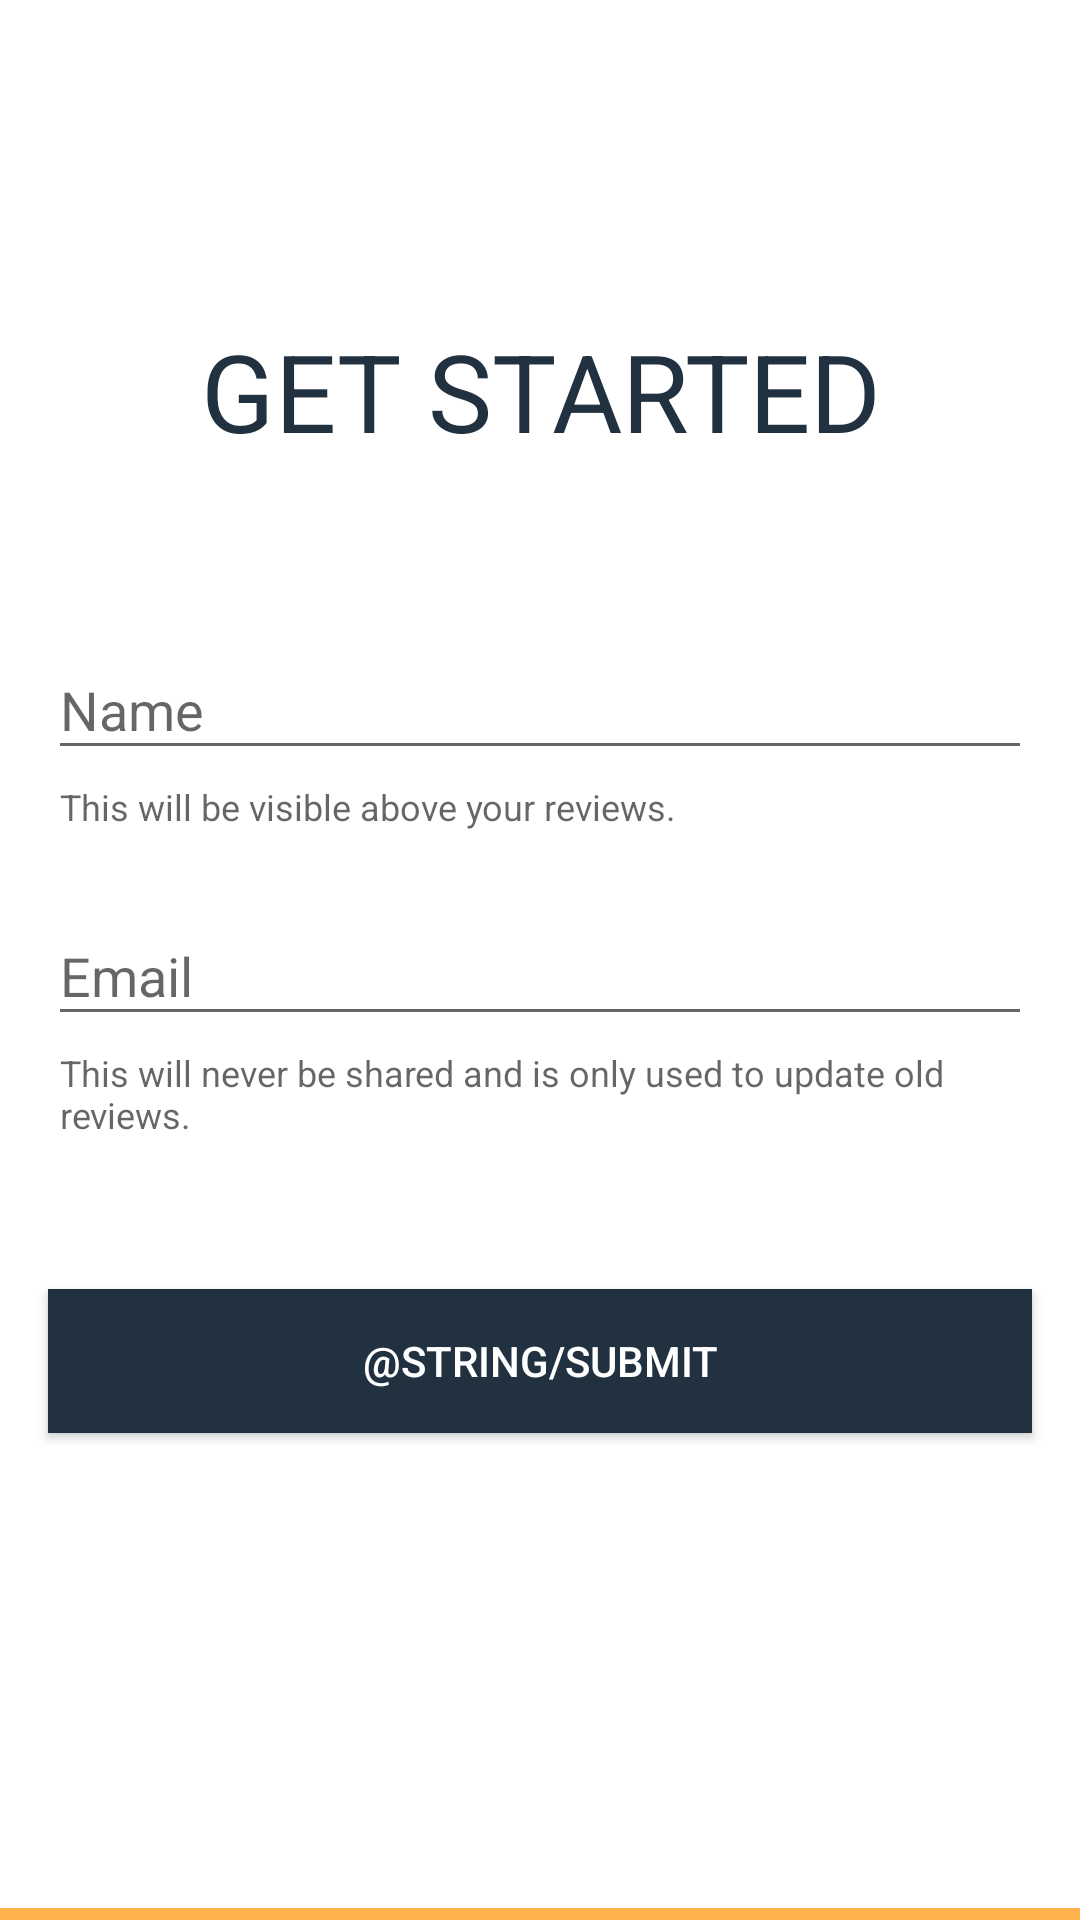

This screen was rendered from an Android layout file. Write that file and the resources it references.
<!-- AndroidManifest.xml: application theme AppTheme -->
<!-- res/layout/activity_register.xml -->
<?xml version="1.0" encoding="utf-8"?>
<RelativeLayout xmlns:android="http://schemas.android.com/apk/res/android"
    xmlns:app="http://schemas.android.com/apk/res-auto"
    xmlns:tools="http://schemas.android.com/tools"
    android:layout_width="match_parent"
    android:layout_height="match_parent"
    android:background="@color/white">

    <androidx.appcompat.widget.Toolbar
        android:id="@+id/toolbar"
        android:layout_width="match_parent"
        android:layout_height="wrap_content"
        android:background="@color/white"
        android:minHeight="?attr/actionBarSize"/>

    <ScrollView
        android:id="@+id/scrollView"
        android:layout_width="match_parent"
        android:layout_height="match_parent"
        android:layout_above="@+id/view"
        android:layout_below="@+id/toolbar">

        <LinearLayout
            android:layout_width="match_parent"
            android:layout_height="wrap_content"
            android:orientation="vertical">

            <TextView
                android:id="@+id/textView13"
                android:layout_width="match_parent"
                android:layout_height="wrap_content"
                android:layout_marginTop="50sp"
                android:layout_marginBottom="50sp"
                android:gravity="center"
                android:text="Get Started"
                android:textAllCaps="true"
                android:textColor="@color/colorPrimary"
                android:textSize="36sp"
                app:fontFamily="@font/oswald_medium" />

            <com.google.android.material.textfield.TextInputLayout
                android:id="@+id/nameLayout"
                android:layout_width="match_parent"
                android:layout_height="match_parent"
                android:focusableInTouchMode="true"
                android:hint="Name"
                android:paddingLeft="16sp"
                android:paddingRight="16sp"
                app:boxCornerRadiusBottomEnd="2sp"
                app:boxCornerRadiusBottomStart="2sp"
                app:boxCornerRadiusTopEnd="2sp"
                app:boxCornerRadiusTopStart="2sp"
                app:helperText="This will be visible above your reviews.">

                <EditText
                    android:id="@+id/nameInput"
                    android:layout_width="match_parent"
                    android:layout_height="wrap_content"
                    android:layout_weight="1"
                    android:ems="10"
                    android:inputType="textPersonName|textAutoComplete|textCapWords" />
            </com.google.android.material.textfield.TextInputLayout>

            <com.google.android.material.textfield.TextInputLayout
                android:id="@+id/emailLayout"
                android:layout_width="match_parent"
                android:layout_height="match_parent"
                android:layout_marginTop="16sp"
                android:focusableInTouchMode="true"
                android:hint="Email"
                android:paddingLeft="16sp"
                android:paddingRight="16sp"
                app:boxCornerRadiusBottomEnd="2sp"
                app:boxCornerRadiusBottomStart="2sp"
                app:boxCornerRadiusTopEnd="2sp"
                app:boxCornerRadiusTopStart="2sp"
                app:helperText="This will never be shared and is only used to update old reviews.">

                <EditText
                    android:id="@+id/emailInput"
                    android:layout_width="match_parent"
                    android:layout_height="wrap_content"
                    android:layout_weight="1"
                    android:ems="10"
                    android:inputType="textAutoComplete|textEmailAddress" />

            </com.google.android.material.textfield.TextInputLayout>

            <Button
                android:id="@+id/submitButton"
                android:layout_width="match_parent"
                android:layout_height="wrap_content"
                android:layout_marginLeft="16sp"
                android:layout_marginTop="50sp"
                android:layout_marginRight="16sp"
                android:layout_marginBottom="16sp"
                android:background="@color/colorPrimary"
                android:text="@string/submit"
                android:textColor="@color/white" />

        </LinearLayout>
    </ScrollView>

    <View
        android:id="@+id/view"
        android:layout_width="match_parent"
        android:layout_height="4sp"
        android:layout_alignParentBottom="true"
        android:background="@color/colorAccent" />

</RelativeLayout>
<!-- resources referenced by this layout -->
<resources>
  <color name="colorAccent">#FFB14D</color>
  <color name="colorPrimary">#213140</color>
  <color name="white">#FFFFFF</color>
  <style name="AppTheme" parent="Theme.AppCompat.Light.DarkActionBar">
          
          <item name="windowNoTitle">true</item>
          <item name="colorPrimary">@color/colorPrimary</item>
          <item name="colorPrimaryDark">@color/colorPrimaryDark</item>
          <item name="colorAccent">@color/colorAccent</item>
          <item name="colorControlActivated">@color/colorPrimary</item>
      </style>
  <color name="colorPrimaryDark">#1A2733</color>
</resources>
